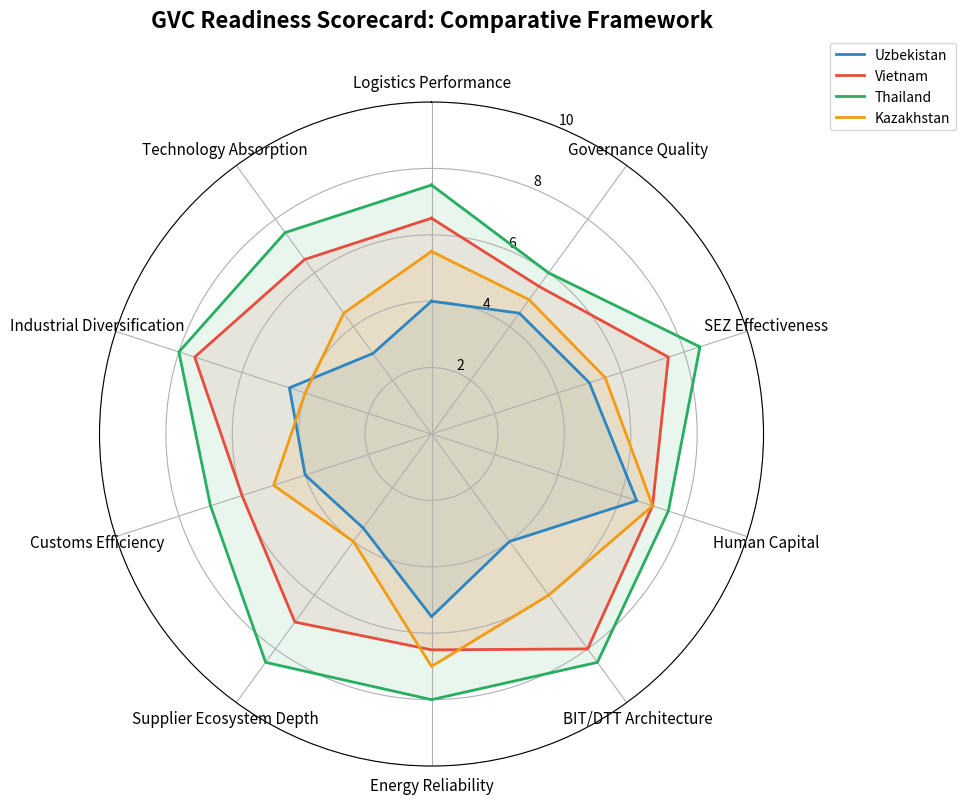
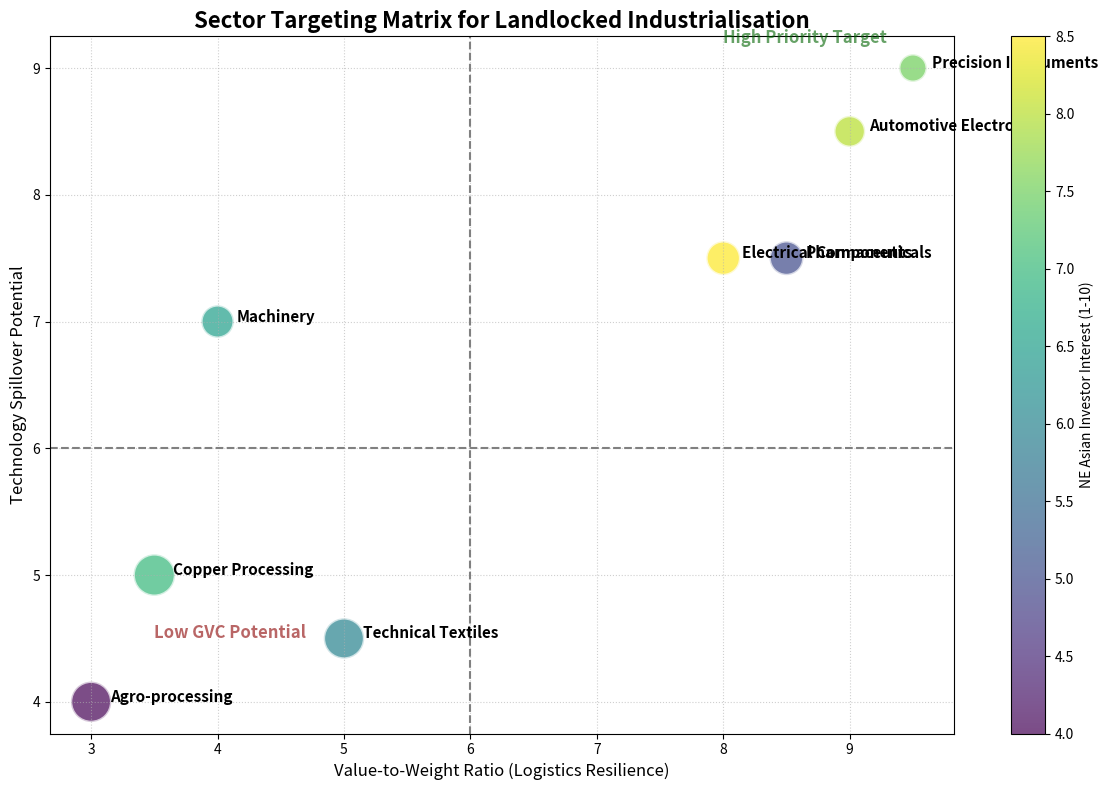

These figures' Python source, in order:
import pandas as pd
import numpy as np
import matplotlib.pyplot as plt
import seaborn as sns
import os

os.makedirs("policy_toolkit/figures", exist_ok=True)
os.makedirs("policy_toolkit/data", exist_ok=True)

# -------------------------------------------------------------
# OUTPUT 1: GVC READINESS SCORECARD
# -------------------------------------------------------------
countries = ["Uzbekistan", "Vietnam", "Thailand", "Kazakhstan"]
indicators = [
    "Logistics Performance", 
    "Governance Quality", 
    "SEZ Effectiveness", 
    "Human Capital", 
    "BIT/DTT Architecture", 
    "Energy Reliability", 
    "Supplier Ecosystem Depth", 
    "Customs Efficiency", 
    "Industrial Diversification", 
    "Technology Absorption"
]

# Simulated/Proxied data based on dissertation context (0 to 10 scale, 10 is best)
data_scores = {
    "Uzbekistan": [4.0, 4.5, 5.0, 6.5, 4.0, 5.5, 3.5, 4.0, 4.5, 3.0],
    "Vietnam": [6.5, 5.5, 7.5, 7.0, 8.0, 6.5, 7.0, 6.0, 7.5, 6.5],
    "Thailand": [7.5, 6.0, 8.5, 7.5, 8.5, 8.0, 8.5, 7.0, 8.0, 7.5],
    "Kazakhstan": [5.5, 5.0, 5.5, 7.0, 6.0, 7.0, 4.0, 5.0, 4.0, 4.5]
}

df_scores = pd.DataFrame(data_scores, index=indicators)
df_scores.to_csv("policy_toolkit/data/gvc_readiness_scores.csv")

# Generate Radar Chart
labels = np.array(indicators)
num_vars = len(labels)
angles = np.linspace(0, 2 * np.pi, num_vars, endpoint=False).tolist()
angles += angles[:1]

fig, ax = plt.subplots(figsize=(10, 10), subplot_kw=dict(polar=True))

colors = {"Uzbekistan": "#2E86C1", "Vietnam": "#E74C3C", "Thailand": "#27AE60", "Kazakhstan": "#F39C12"}

for country in countries:
    values = df_scores[country].tolist()
    values += values[:1]
    ax.plot(angles, values, color=colors[country], linewidth=2, label=country)
    ax.fill(angles, values, color=colors[country], alpha=0.1)

ax.set_theta_offset(np.pi / 2)
ax.set_theta_direction(-1)
ax.set_thetagrids(np.degrees(angles[:-1]), labels, fontsize=11)
ax.set_ylim(0, 10)
plt.legend(loc='upper right', bbox_to_anchor=(1.3, 1.1))
plt.title("GVC Readiness Scorecard: Comparative Framework", size=16, y=1.1, weight='bold')
plt.tight_layout()
plt.savefig("policy_toolkit/figures/gvc_readiness_radar.png", dpi=300, bbox_inches='tight')
plt.close()

# -------------------------------------------------------------
# OUTPUT 2: SECTOR TARGETING MATRIX
# -------------------------------------------------------------
sectors = [
    "Automotive Electronics", "Pharmaceuticals", "Technical Textiles", 
    "Machinery", "Copper Processing", "Electrical Components", 
    "Agro-processing", "Precision Instruments"
]

# Scoring based on dissertation logic (0 to 10 scale)
# vtw = Value-to-Weight (Logistics compatibility for landlocked)
# tech_spill = Technology Spillover Potential
# fdi_interest = NE Asian Investor Interest
# local_compat = Compatibility with Local Constraints
sector_data = {
    "Sector": sectors,
    "Value_to_Weight": [9.0, 8.5, 5.0, 4.0, 3.5, 8.0, 3.0, 9.5],
    "Tech_Spillover": [8.5, 7.5, 4.5, 7.0, 5.0, 7.5, 4.0, 9.0],
    "NE_Asian_Interest": [8.0, 5.0, 6.0, 6.5, 7.0, 8.5, 4.0, 7.5],
    "Local_Compatibility": [5.0, 6.0, 8.5, 5.5, 9.0, 6.0, 8.5, 4.0]
}

df_sectors = pd.DataFrame(sector_data)
# Calculate composite attractiveness
df_sectors["Composite_Attractiveness"] = df_sectors[["Value_to_Weight", "Tech_Spillover", "NE_Asian_Interest"]].mean(axis=1)
df_sectors.to_csv("policy_toolkit/data/sector_targeting_matrix.csv", index=False)

# Bubble Chart: Value-to-Weight vs Tech Spillover (Size = Local Compatibility, Color = NE Asian Interest)
plt.figure(figsize=(12, 8))
scatter = plt.scatter(
    df_sectors["Value_to_Weight"], 
    df_sectors["Tech_Spillover"], 
    s=df_sectors["Local_Compatibility"] * 100, 
    c=df_sectors["NE_Asian_Interest"], 
    cmap='viridis', 
    alpha=0.7, 
    edgecolors="w", 
    linewidth=2
)

for i, txt in enumerate(df_sectors["Sector"]):
    plt.annotate(txt, (df_sectors["Value_to_Weight"][i] + 0.15, df_sectors["Tech_Spillover"][i]), fontsize=11, weight='bold')

plt.colorbar(scatter, label="NE Asian Investor Interest (1-10)")
plt.axvline(x=6, color='gray', linestyle='--')
plt.axhline(y=6, color='gray', linestyle='--')

plt.title("Sector Targeting Matrix for Landlocked Industrialisation", fontsize=16, weight='bold')
plt.xlabel("Value-to-Weight Ratio (Logistics Resilience)", fontsize=12)
plt.ylabel("Technology Spillover Potential", fontsize=12)
plt.text(8, 9.2, "High Priority Target", fontsize=12, color='darkgreen', alpha=0.6, weight='bold')
plt.text(3.5, 4.5, "Low GVC Potential", fontsize=12, color='darkred', alpha=0.6, weight='bold')
plt.grid(True, linestyle=':', alpha=0.6)
plt.tight_layout()
plt.savefig("policy_toolkit/figures/sector_targeting_matrix.png", dpi=300, bbox_inches='tight')
plt.close()

print("Data and figures generated successfully.")
